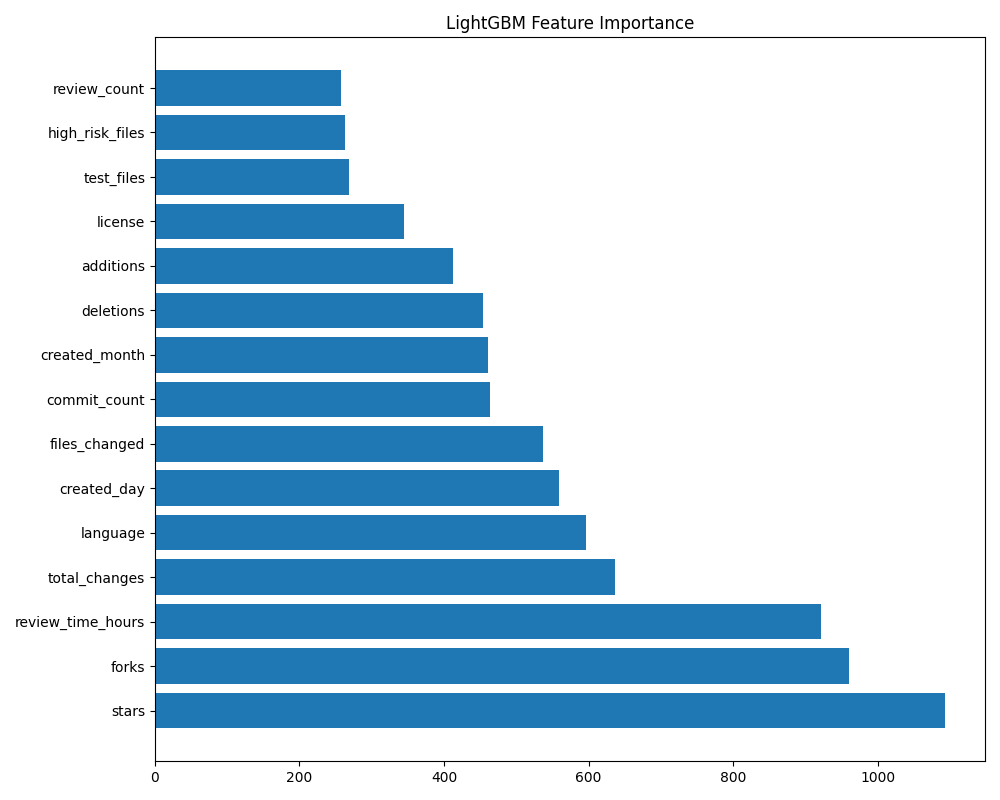

Values plotted in this chart, from the file beside it:
Feature, Importance
stars, 1094
forks, 960
review_time_hours, 922
total_changes, 637
language, 596
created_day, 559
files_changed, 537
commit_count, 464
created_month, 461
deletions, 454
additions, 413
license, 344
test_files, 269
high_risk_files, 263
review_count, 258
comment_count, 253
created_weekday, 238
commented_reviews, 144
approved_reviews, 122
created_year, 7
merged, 5
total_lines_changed, 0
